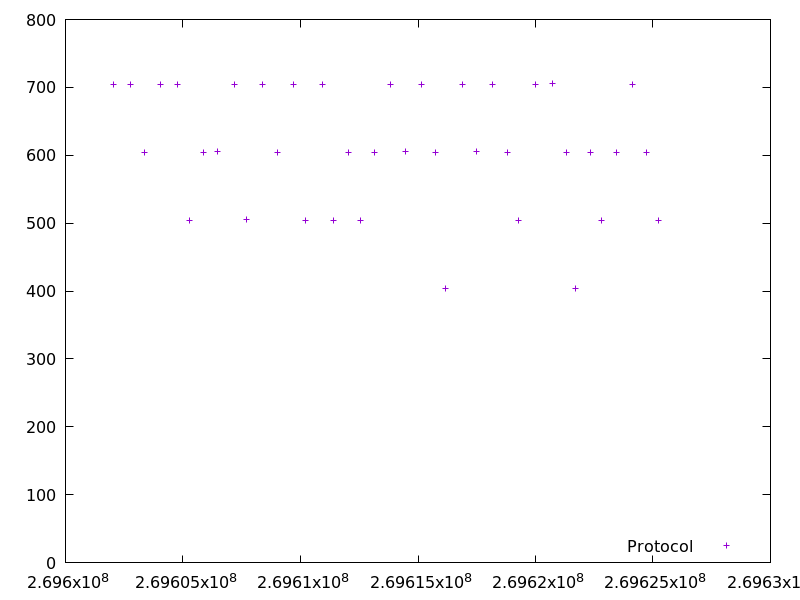

Data behind this chart, as committed beside it:
269602039.436431, 704.784306
269602745, 704.6
269603351, 604.1
269604057, 704.5
269604762, 704.5
269605268, 504.5
269605873, 604.2
269606478, 604.9
269607184, 705
269607691, 505.4
269608397, 704.8
269609003, 604.5
269609709, 704.2
269610213, 503.5
269610918, 704.2
269611423, 503.4
269612029, 604.7
269612534, 503.5
269613138, 604.1
269613845, 704.4
269614452, 605.2
269615157, 704.5
269615762, 604.3
269616167, 403.8
269616873, 705
269617480, 605.3
269618186, 704.4
269618790, 603.8
269619295, 503.6
269620002, 704.5
269620708, 705.2
269621313, 604.2
269621719, 403.5
269622324, 604.2
269622830, 503.6
269623434, 604.4
269624140, 704.6
269624745, 604.2
269625251, 504
